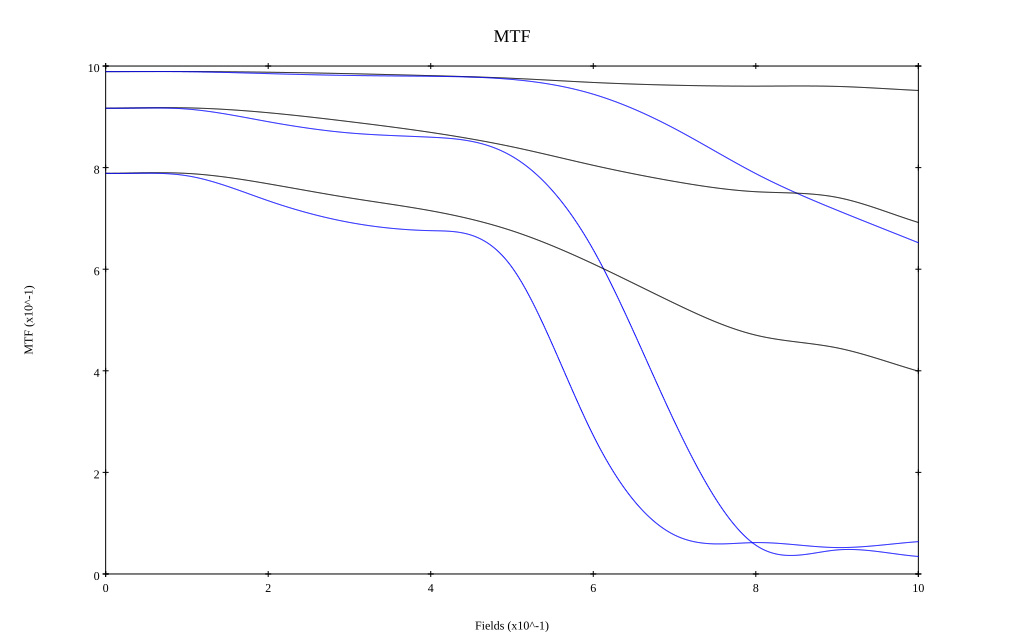

Source data for this figure (header and first rows):
, 0, 0.1, 0.2, 0.3, 0.4, 0.5, 0.6, 0.7, 0.8, 0.9, 1
10 sag, 0.989, 0.989, 0.988, 0.985, 0.981, 0.976, 0.968, 0.962, 0.96, 0.96, 0.952
10 tan, 0.989, 0.989, 0.985, 0.981, 0.98, 0.974, 0.945, 0.877, 0.788, 0.716, 0.652
30 sag, 0.917, 0.918, 0.908, 0.891, 0.869, 0.841, 0.805, 0.773, 0.753, 0.741, 0.692
30 tan, 0.917, 0.915, 0.89, 0.868, 0.86, 0.822, 0.638, 0.3, 0.057, 0.047, 0.034
50 sag, 0.789, 0.789, 0.768, 0.74, 0.715, 0.676, 0.61, 0.533, 0.47, 0.445, 0.399
50 tan, 0.789, 0.784, 0.735, 0.692, 0.676, 0.604, 0.273, 0.077, 0.062, 0.052, 0.064
